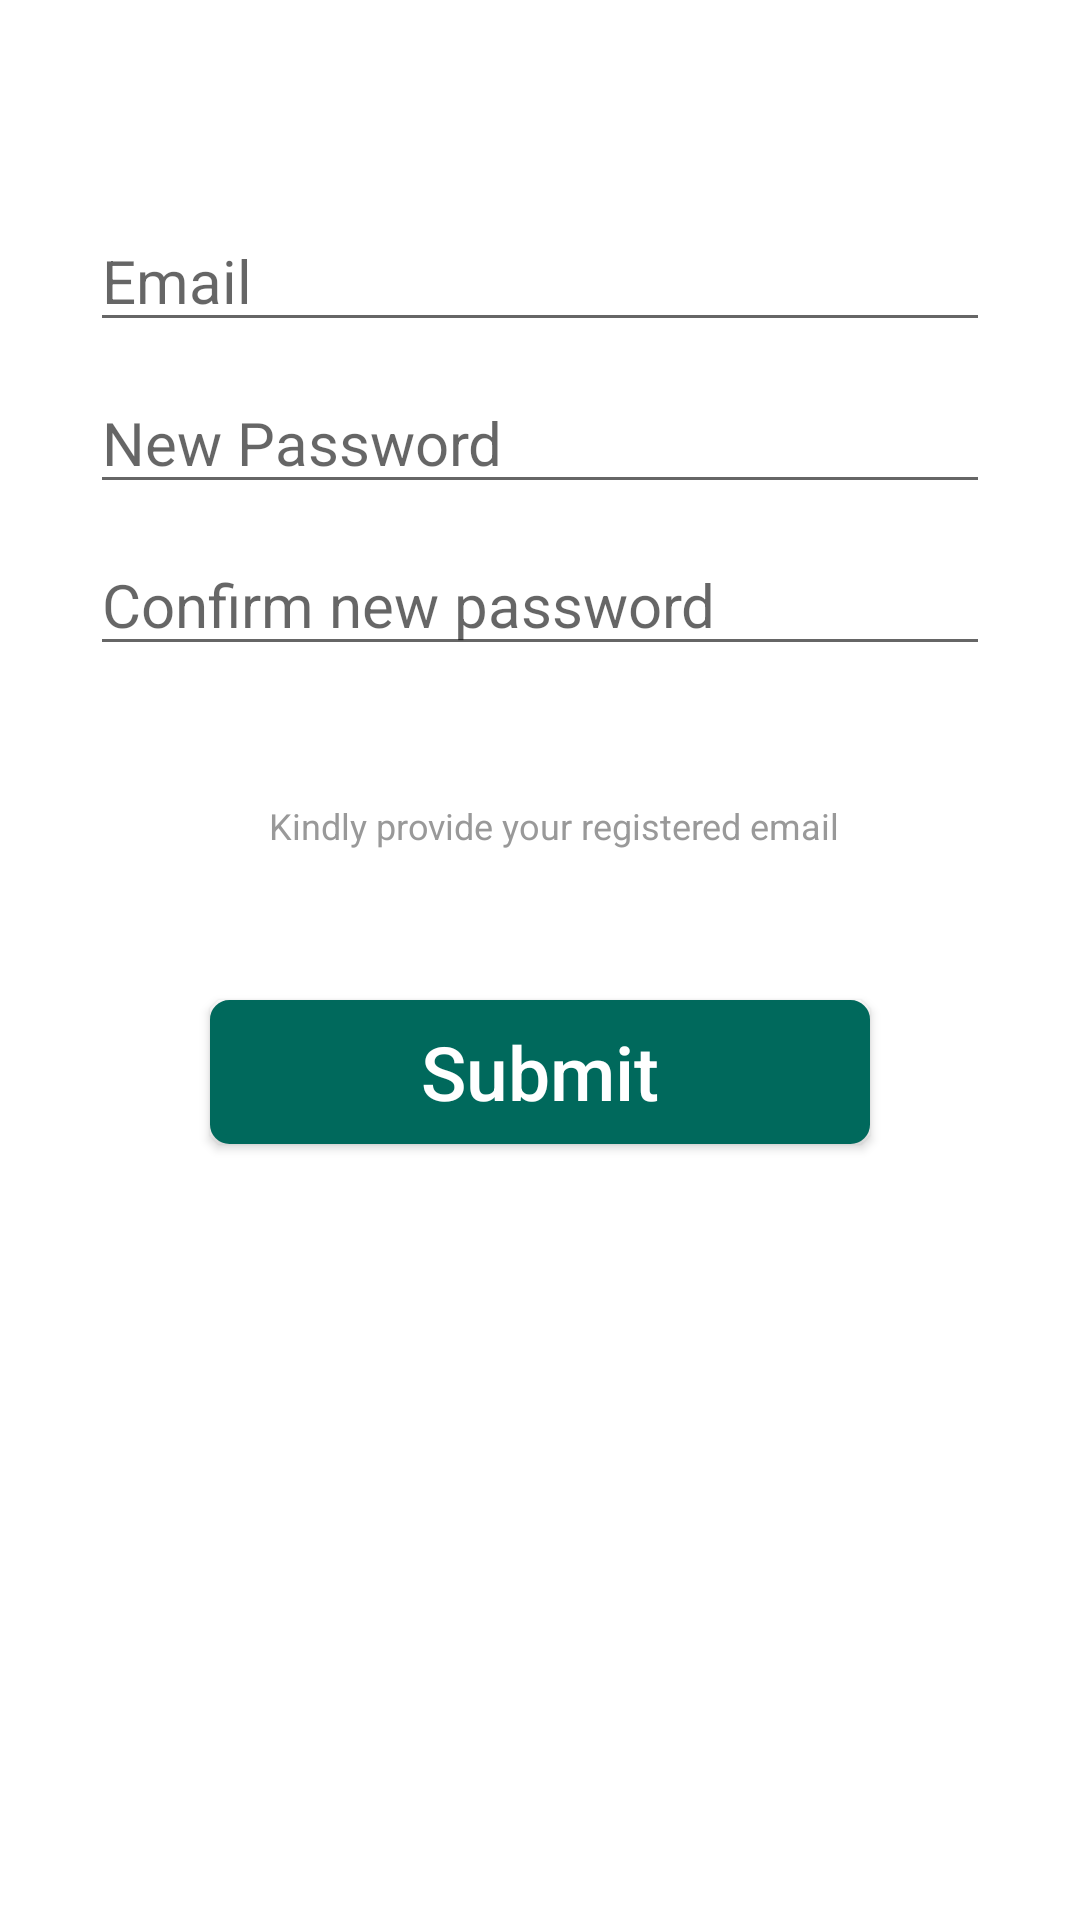

This screen was rendered from an Android layout file. Write that file and the resources it references.
<!-- AndroidManifest.xml: application theme AppTheme -->
<!-- res/layout/activity_app_forgot_password.xml -->
<?xml version="1.0" encoding="utf-8"?>
<LinearLayout
    android:id="@+id/signup_email"
    xmlns:android="http://schemas.android.com/apk/res/android"
    android:layout_width="match_parent"
    android:layout_height="match_parent"
    android:orientation="vertical"
    style="@style/SignUpTheme">

    <EditText
        android:id="@+id/forget_email"
        android:layout_width="match_parent"
        android:layout_height="wrap_content"
        android:hint="@string/hint_email"
        android:textColor="@color/signup_text"
        android:layout_marginStart="30dp"
        android:inputType="textEmailAddress"
        android:layout_marginEnd="30dp"
        android:layout_marginTop="70dp"
        android:textSize="@dimen/signup_text" />

    <EditText
        android:id="@+id/forget_new_password"
        android:layout_width="match_parent"
        android:layout_height="wrap_content"
        android:hint="@string/hint_new_password"
        android:textColor="@color/signup_text"
        android:layout_marginStart="30dp"
        android:inputType="textPassword"
        android:layout_marginEnd="30dp"
        android:layout_marginTop="10dp"
        android:textSize="@dimen/signup_text" />

    <EditText
        android:id="@+id/forget_new_password_confirm"
        android:layout_width="match_parent"
        android:layout_height="wrap_content"
        android:hint="@string/hint_new_password_confirm"
        android:textColor="@color/signup_text"
        android:layout_marginStart="30dp"
        android:inputType="textPassword"
        android:layout_marginEnd="30dp"
        android:layout_marginTop="10dp"
        android:layout_marginBottom="15dp"
        android:textSize="@dimen/signup_text" />

    <LinearLayout
        android:layout_width="wrap_content"
        android:layout_height="wrap_content"
        android:layout_gravity="center"
        android:layout_marginTop="30dp"
        android:layout_marginStart="30dp"
        android:layout_marginEnd="35dp"
        style="@style/SignUpTheme">

        <ImageView
            android:layout_width="wrap_content"
            android:layout_height="wrap_content"
            android:src="@drawable/ic_info_outline_black_18dp"
            android:layout_marginEnd="20dp"
            style="@style/SignUpTheme"/>

        <TextView
            android:id="@+id/forget_warning_email"
            android:layout_width="wrap_content"
            android:layout_height="wrap_content"
            android:text="@string/forget_real_email"
            android:textAlignment="center"
            android:textSize="12sp"
            style="@style/SignUpTheme"
            android:textColor="@color/signup_text"
            />
    </LinearLayout>

    <Button
        android:id="@+id/confirm_forget_password_btn"
        android:layout_width="match_parent"
        android:layout_height="wrap_content"
        android:text="@string/submit"
        android:textAllCaps="false"
        android:textColor="@android:color/white"
        android:layout_marginTop="50dp"
        android:layout_marginStart="70dp"
        android:layout_marginEnd="70dp"
        android:layout_gravity="center"
        android:paddingStart="45dp"
        android:paddingTop="5dp"
        android:paddingBottom="5dp"
        android:paddingEnd="45sp"
        android:background="@drawable/signup_border"
        android:textSize="25sp"
        android:onClick="forgotPasswordCorrected"/>

</LinearLayout>
<!-- resources referenced by this layout -->
<resources>
  <color name="signup_text">#999999</color>
  <dimen name="signup_text">20sp</dimen>
  <!-- drawable signup_border (drawable) -->
  <?xml version="1.0" encoding="utf-8"?>
  <shape xmlns:android="http://schemas.android.com/apk/res/android"
      android:shape="rectangle" >
  
      
      <solid
          android:color="@color/color_main">
  
      </solid>
  
      
      <stroke
          android:width="3dp"
          android:color="@color/color_main" >
      </stroke>
  
      
      <corners
          android:radius="5dp"   >
      </corners>
  </shape>
  <string name="forget_real_email">Kindly provide your registered email</string>
  <string name="hint_email">Email</string>
  <string name="hint_new_password">New Password</string>
  <string name="hint_new_password_confirm">Confirm new password</string>
  <string name="submit">Submit</string>
  <style name="SignUpTheme" parent="Theme.AppCompat.Light.DarkActionBar">
          
          <item name="colorPrimaryDark">@color/color_top_bar</item>
          <item name="android:background">@android:color/white</item>
          <item name="colorControlNormal">@android:color/white</item>
          <item name="colorControlActivated">@android:color/white</item>
          <item name="colorControlHighlight">@android:color/white</item>
          <item name="colorAccent">@color/color_accent</item>
      </style>
  <style name="AppTheme" parent="Theme.AppCompat.Light.DarkActionBar">
          
          <item name="colorPrimary">@color/colorPrimary</item>
          <item name="colorPrimaryDark">@color/colorPrimaryDark</item>
          <item name="colorAccent">@color/colorAccent</item>
          <item name="preferenceTheme">@style/PreferenceThemeOverlay</item>
      </style>
  <color name="color_main">#00695c</color>
  <color name="color_top_bar">#004D40</color>
  <color name="color_accent">#0097A7</color>
  <color name="colorPrimary">#00695c</color>
  <color name="colorPrimaryDark">#004D40</color>
  <color name="colorAccent">#0097A7</color>
</resources>
